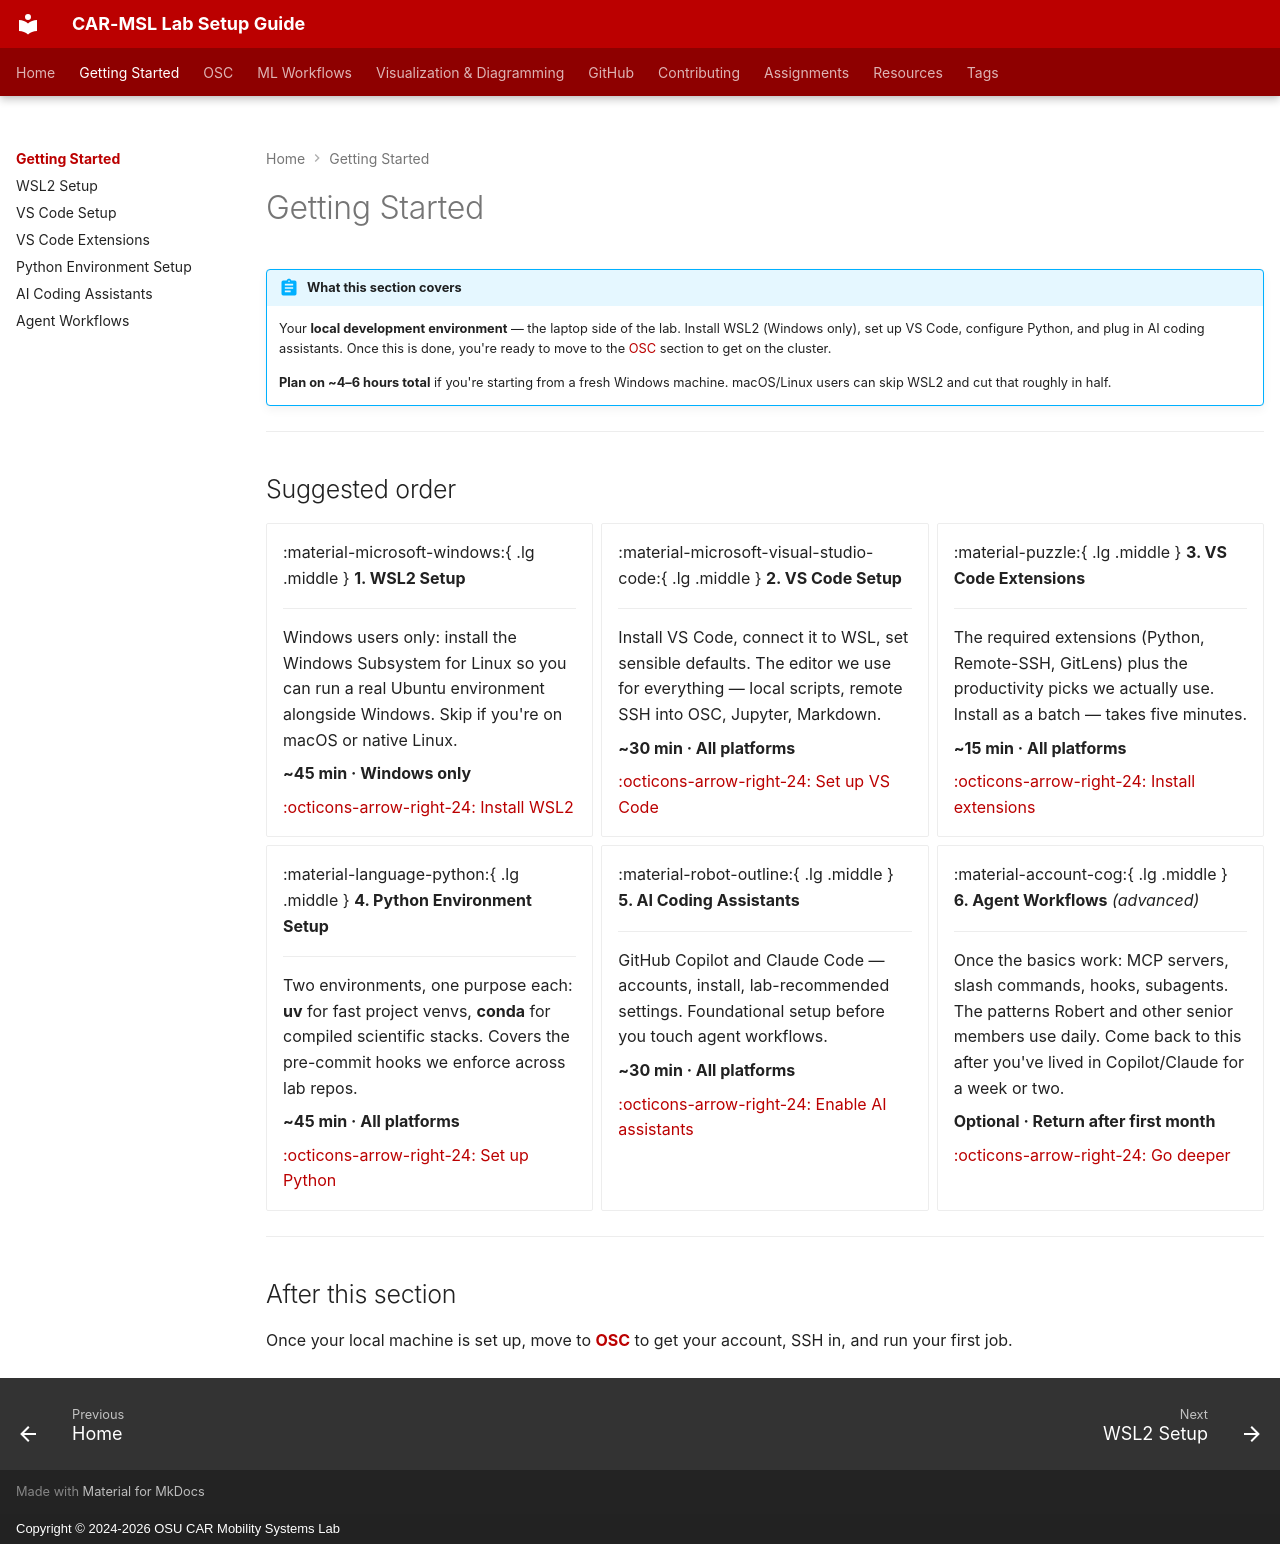

repository: frenken-lab/lab-docs · page: getting-started/index.html · generator: mkdocs · copyright: Copyright © 2024-2026 OSU CAR Mobility Systems Lab

---
hide:
  - toc
---
<!-- last-reviewed: 2026-04-23 -->
# Getting Started

!!! abstract "What this section covers"
    Your **local development environment** — the laptop side of the lab. Install WSL2 (Windows only), set up VS Code, configure Python, and plug in AI coding assistants. Once this is done, you're ready to move to the [OSC](../osc/index.md) section to get on the cluster.

    **Plan on ~4–6 hours total** if you're starting from a fresh Windows machine. macOS/Linux users can skip WSL2 and cut that roughly in half.

---

## Suggested order

<div class="grid cards" markdown>

-   :material-microsoft-windows:{ .lg .middle } **1. WSL2 Setup**

    ---

    Windows users only: install the Windows Subsystem for Linux so you can run a real Ubuntu environment alongside Windows. Skip if you're on macOS or native Linux.

    **~45 min · Windows only**

    [:octicons-arrow-right-24: Install WSL2](wsl-setup.md)

-   :material-microsoft-visual-studio-code:{ .lg .middle } **2. VS Code Setup**

    ---

    Install VS Code, connect it to WSL, set sensible defaults. The editor we use for everything — local scripts, remote SSH into OSC, Jupyter, Markdown.

    **~30 min · All platforms**

    [:octicons-arrow-right-24: Set up VS Code](vscode-setup.md)

-   :material-puzzle:{ .lg .middle } **3. VS Code Extensions**

    ---

    The required extensions (Python, Remote-SSH, GitLens) plus the productivity picks we actually use. Install as a batch — takes five minutes.

    **~15 min · All platforms**

    [:octicons-arrow-right-24: Install extensions](vscode-extensions.md)

-   :material-language-python:{ .lg .middle } **4. Python Environment Setup**

    ---

    Two environments, one purpose each: **uv** for fast project venvs, **conda** for compiled scientific stacks. Covers the pre-commit hooks we enforce across lab repos.

    **~45 min · All platforms**

    [:octicons-arrow-right-24: Set up Python](python-environment-setup.md)

-   :material-robot-outline:{ .lg .middle } **5. AI Coding Assistants**

    ---

    GitHub Copilot and Claude Code — accounts, install, lab-recommended settings. Foundational setup before you touch agent workflows.

    **~30 min · All platforms**

    [:octicons-arrow-right-24: Enable AI assistants](ai-coding-assistants.md)

-   :material-account-cog:{ .lg .middle } **6. Agent Workflows** *(advanced)*

    ---

    Once the basics work: MCP servers, slash commands, hooks, subagents. The patterns Robert and other senior members use daily. Come back to this after you've lived in Copilot/Claude for a week or two.

    **Optional · Return after first month**

    [:octicons-arrow-right-24: Go deeper](agent-workflows.md)

</div>

---

## After this section

Once your local machine is set up, move to **[OSC](../osc/index.md)** to get your account, SSH in, and run your first job.
